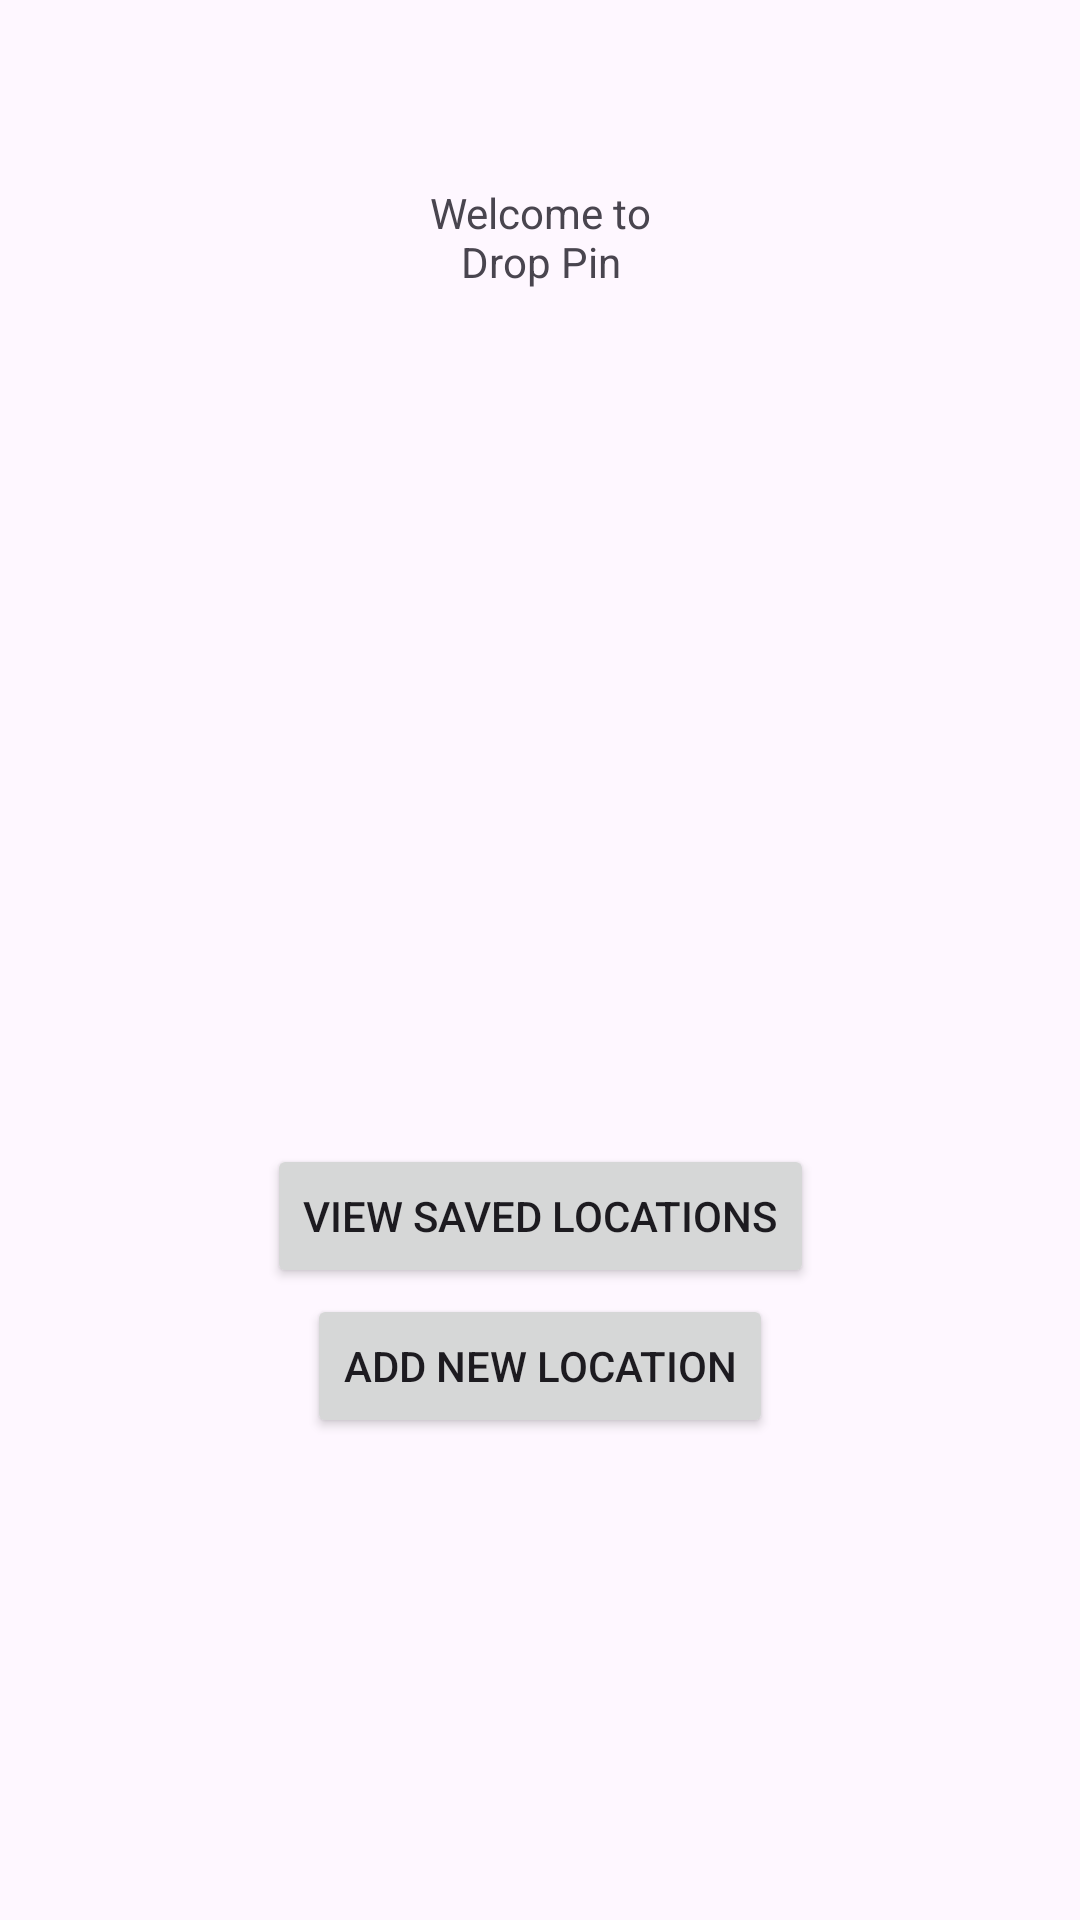

Produce the Android XML layout that renders to this screen, including the resource entries it uses.
<!-- AndroidManifest.xml: application theme Theme.LocationApp -->
<!-- res/layout/activity_main.xml -->
<?xml version="1.0" encoding="utf-8"?>
<androidx.constraintlayout.widget.ConstraintLayout xmlns:android="http://schemas.android.com/apk/res/android"
    xmlns:app="http://schemas.android.com/apk/res-auto"
    xmlns:tools="http://schemas.android.com/tools"
    android:id="@+id/main"
    android:layout_width="match_parent"
    android:layout_height="match_parent"
    tools:context=".MainActivity">

    <TextView
        android:id="@+id/textView"
        android:layout_width="106dp"
        android:layout_height="50dp"
        android:layout_marginTop="98dp"
        android:layout_marginBottom="46dp"
        android:text="Welcome to Drop Pin"
        android:textAlignment="center"
        app:layout_constraintBottom_toTopOf="@+id/imageView"
        app:layout_constraintEnd_toEndOf="parent"
        app:layout_constraintStart_toStartOf="parent"
        app:layout_constraintTop_toTopOf="parent" />

    <Button
        android:id="@+id/locationview"
        android:layout_width="wrap_content"
        android:layout_height="wrap_content"
        android:onClick="onClickViewLocation"
        android:text="View Saved Locations"
        app:layout_constraintBottom_toBottomOf="parent"
        app:layout_constraintEnd_toEndOf="parent"
        app:layout_constraintStart_toStartOf="parent"
        app:layout_constraintTop_toTopOf="parent"
        app:layout_constraintVertical_bias="0.644" />

    <Button
        android:id="@+id/locationcreate"
        android:layout_width="wrap_content"
        android:layout_height="wrap_content"
        android:layout_marginBottom="160dp"
        android:onClick="onClickCreateLocation"
        android:text="Add New Location"
        app:layout_constraintBottom_toBottomOf="parent"
        app:layout_constraintEnd_toEndOf="parent"
        app:layout_constraintStart_toStartOf="parent"
        app:layout_constraintTop_toBottomOf="@+id/locationview"
        app:layout_constraintVertical_bias="0.8" />

    <ImageView
        android:id="@+id/imageView"
        android:layout_width="158dp"
        android:layout_height="218dp"
        android:layout_marginBottom="43dp"
        android:rotation="40"
        app:layout_constraintBottom_toTopOf="@+id/locationview"
        app:layout_constraintEnd_toEndOf="parent"
        app:layout_constraintStart_toStartOf="parent"
        app:layout_constraintTop_toBottomOf="@+id/textView"
        app:srcCompat="@drawable/round_pushpin_477x1024" />

</androidx.constraintlayout.widget.ConstraintLayout>
<!-- resources referenced by this layout -->
<resources>
  <style name="Theme.LocationApp" parent="Base.Theme.LocationApp" />
  <style name="Base.Theme.LocationApp" parent="Theme.Material3.DayNight.NoActionBar">
          
          
      </style>
</resources>
